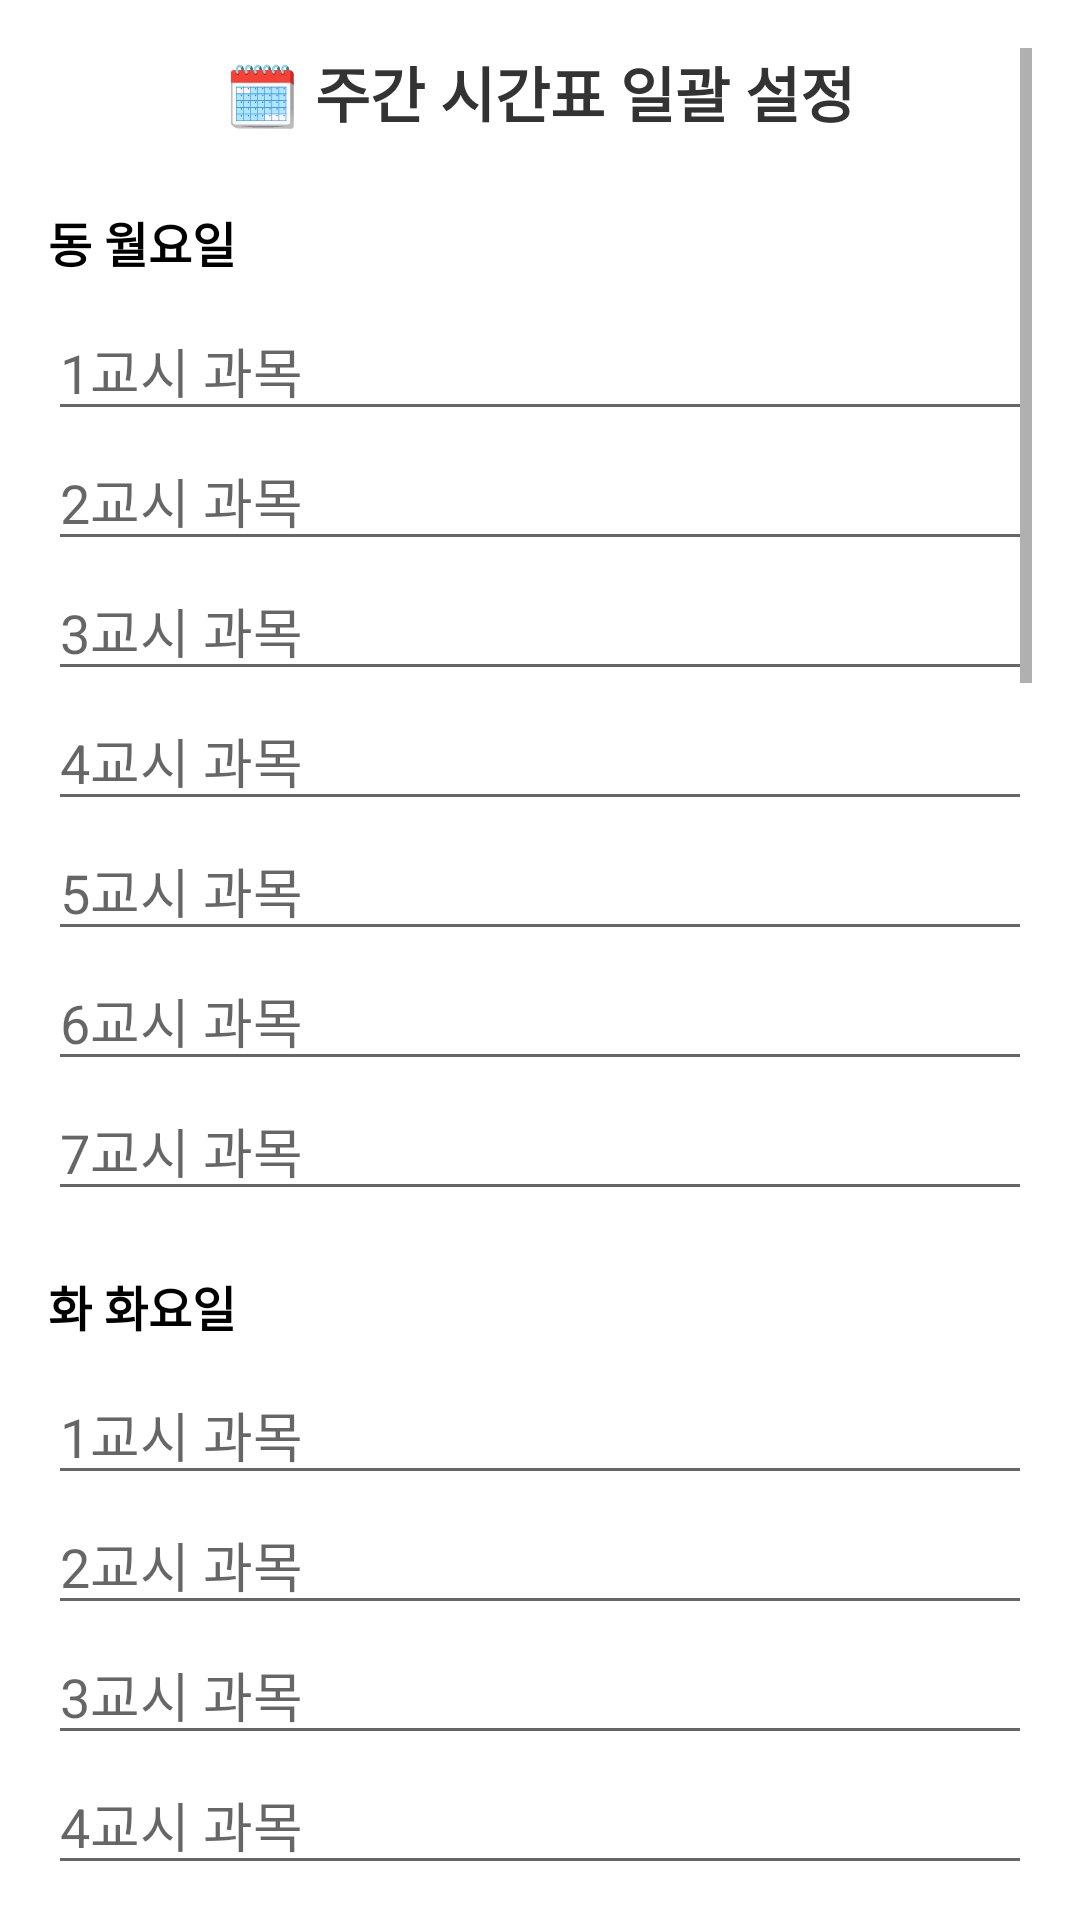

Write the Android layout XML for this screen, with the resource values it uses.
<!-- AndroidManifest.xml: application theme Theme.MyApplication -->
<!-- res/layout/dialog_teacher_timetable.xml -->
<?xml version="1.0" encoding="utf-8"?>
<ScrollView xmlns:android="http://schemas.android.com/apk/res/android"
    android:layout_width="match_parent"
    android:layout_height="wrap_content"
    android:padding="16dp">

    <LinearLayout
        android:layout_width="match_parent"
        android:layout_height="wrap_content"
        android:orientation="vertical">

        <TextView
            android:layout_width="match_parent"
            android:layout_height="wrap_content"
            android:text="🗓️ 주간 시간표 일괄 설정"
            android:textSize="20sp"
            android:textStyle="bold"
            android:gravity="center"
            android:layout_marginBottom="24dp"
            android:textColor="#333333"/>

        <TextView
            android:layout_width="wrap_content"
            android:layout_height="wrap_content"
            android:text="동 월요일"
            android:textSize="16sp"
            android:textStyle="bold"
            android:textColor="#000000"
            android:layout_marginBottom="8dp"/>
        <LinearLayout android:layout_width="match_parent" android:layout_height="wrap_content" android:orientation="vertical" android:layout_marginBottom="20dp">
            <EditText android:id="@+id/et_mon_1" android:layout_width="match_parent" android:layout_height="wrap_content" android:hint="1교시 과목" android:inputType="text"/>
            <EditText android:id="@+id/et_mon_2" android:layout_width="match_parent" android:layout_height="wrap_content" android:hint="2교시 과목" android:inputType="text"/>
            <EditText android:id="@+id/et_mon_3" android:layout_width="match_parent" android:layout_height="wrap_content" android:hint="3교시 과목" android:inputType="text"/>
            <EditText android:id="@+id/et_mon_4" android:layout_width="match_parent" android:layout_height="wrap_content" android:hint="4교시 과목" android:inputType="text"/>
            <EditText android:id="@+id/et_mon_5" android:layout_width="match_parent" android:layout_height="wrap_content" android:hint="5교시 과목" android:inputType="text"/>
            <EditText android:id="@+id/et_mon_6" android:layout_width="match_parent" android:layout_height="wrap_content" android:hint="6교시 과목" android:inputType="text"/>
            <EditText android:id="@+id/et_mon_7" android:layout_width="match_parent" android:layout_height="wrap_content" android:hint="7교시 과목" android:inputType="text"/>
        </LinearLayout>

        <TextView
            android:layout_width="wrap_content"
            android:layout_height="wrap_content"
            android:text="화 화요일"
            android:textSize="16sp"
            android:textStyle="bold"
            android:textColor="#000000"
            android:layout_marginBottom="8dp"/>
        <LinearLayout android:layout_width="match_parent" android:layout_height="wrap_content" android:orientation="vertical" android:layout_marginBottom="20dp">
            <EditText android:id="@+id/et_tue_1" android:layout_width="match_parent" android:layout_height="wrap_content" android:hint="1교시 과목" android:inputType="text"/>
            <EditText android:id="@+id/et_tue_2" android:layout_width="match_parent" android:layout_height="wrap_content" android:hint="2교시 과목" android:inputType="text"/>
            <EditText android:id="@+id/et_tue_3" android:layout_width="match_parent" android:layout_height="wrap_content" android:hint="3교시 과목" android:inputType="text"/>
            <EditText android:id="@+id/et_tue_4" android:layout_width="match_parent" android:layout_height="wrap_content" android:hint="4교시 과목" android:inputType="text"/>
            <EditText android:id="@+id/et_tue_5" android:layout_width="match_parent" android:layout_height="wrap_content" android:hint="5교시 과목" android:inputType="text"/>
            <EditText android:id="@+id/et_tue_6" android:layout_width="match_parent" android:layout_height="wrap_content" android:hint="6교시 과목" android:inputType="text"/>
            <EditText android:id="@+id/et_tue_7" android:layout_width="match_parent" android:layout_height="wrap_content" android:hint="7교시 과목" android:inputType="text"/>
        </LinearLayout>

        <TextView
            android:layout_width="wrap_content"
            android:layout_height="wrap_content"
            android:text="수 수요일"
            android:textSize="16sp"
            android:textStyle="bold"
            android:textColor="#000000"
            android:layout_marginBottom="8dp"/>
        <LinearLayout android:layout_width="match_parent" android:layout_height="wrap_content" android:orientation="vertical" android:layout_marginBottom="20dp">
            <EditText android:id="@+id/et_wed_1" android:layout_width="match_parent" android:layout_height="wrap_content" android:hint="1교시 과목" android:inputType="text"/>
            <EditText android:id="@+id/et_wed_2" android:layout_width="match_parent" android:layout_height="wrap_content" android:hint="2교시 과목" android:inputType="text"/>
            <EditText android:id="@+id/et_wed_3" android:layout_width="match_parent" android:layout_height="wrap_content" android:hint="3교시 과목" android:inputType="text"/>
            <EditText android:id="@+id/et_wed_4" android:layout_width="match_parent" android:layout_height="wrap_content" android:hint="4교시 과목" android:inputType="text"/>
            <EditText android:id="@+id/et_wed_5" android:layout_width="match_parent" android:layout_height="wrap_content" android:hint="5교시 과목" android:inputType="text"/>
            <EditText android:id="@+id/et_wed_6" android:layout_width="match_parent" android:layout_height="wrap_content" android:hint="6교시 과목" android:inputType="text"/>
            <EditText android:id="@+id/et_wed_7" android:layout_width="match_parent" android:layout_height="wrap_content" android:hint="7교시 과목" android:inputType="text"/>
        </LinearLayout>

        <TextView
            android:layout_width="wrap_content"
            android:layout_height="wrap_content"
            android:text="목 목요일"
            android:textSize="16sp"
            android:textStyle="bold"
            android:textColor="#000000"
            android:layout_marginBottom="8dp"/>
        <LinearLayout android:layout_width="match_parent" android:layout_height="wrap_content" android:orientation="vertical" android:layout_marginBottom="20dp">
            <EditText android:id="@+id/et_thu_1" android:layout_width="match_parent" android:layout_height="wrap_content" android:hint="1교시 과목" android:inputType="text"/>
            <EditText android:id="@+id/et_thu_2" android:layout_width="match_parent" android:layout_height="wrap_content" android:hint="2교시 과목" android:inputType="text"/>
            <EditText android:id="@+id/et_thu_3" android:layout_width="match_parent" android:layout_height="wrap_content" android:hint="3교시 과목" android:inputType="text"/>
            <EditText android:id="@+id/et_thu_4" android:layout_width="match_parent" android:layout_height="wrap_content" android:hint="4교시 과목" android:inputType="text"/>
            <EditText android:id="@+id/et_thu_5" android:layout_width="match_parent" android:layout_height="wrap_content" android:hint="5교시 과목" android:inputType="text"/>
            <EditText android:id="@+id/et_thu_6" android:layout_width="match_parent" android:layout_height="wrap_content" android:hint="6교시 과목" android:inputType="text"/>
            <EditText android:id="@+id/et_thu_7" android:layout_width="match_parent" android:layout_height="wrap_content" android:hint="7교시 과목" android:inputType="text"/>
        </LinearLayout>

        <TextView
            android:layout_width="wrap_content"
            android:layout_height="wrap_content"
            android:text="금 금요일"
            android:textSize="16sp"
            android:textStyle="bold"
            android:textColor="#000000"
            android:layout_marginBottom="8dp"/>
        <LinearLayout android:layout_width="match_parent" android:layout_height="wrap_content" android:orientation="vertical" android:layout_marginBottom="16dp">
            <EditText android:id="@+id/et_fri_1" android:layout_width="match_parent" android:layout_height="wrap_content" android:hint="1교시 과목" android:inputType="text"/>
            <EditText android:id="@+id/et_fri_2" android:layout_width="match_parent" android:layout_height="wrap_content" android:hint="2교시 과목" android:inputType="text"/>
            <EditText android:id="@+id/et_fri_3" android:layout_width="match_parent" android:layout_height="wrap_content" android:hint="3교시 과목" android:inputType="text"/>
            <EditText android:id="@+id/et_fri_4" android:layout_width="match_parent" android:layout_height="wrap_content" android:hint="4교시 과목" android:inputType="text"/>
            <EditText android:id="@+id/et_fri_5" android:layout_width="match_parent" android:layout_height="wrap_content" android:hint="5교시 과목" android:inputType="text"/>
            <EditText android:id="@+id/et_fri_6" android:layout_width="match_parent" android:layout_height="wrap_content" android:hint="6교시 과목" android:inputType="text"/>
            <EditText android:id="@+id/et_fri_7" android:layout_width="match_parent" android:layout_height="wrap_content" android:hint="7교시 과목" android:inputType="text"/>
        </LinearLayout>

    </LinearLayout>
</ScrollView>
<!-- resources referenced by this layout -->
<resources>
  <style name="Theme.MyApplication" parent="Theme.MaterialComponents.DayNight.NoActionBar">
  
          
          
          <item name="colorPrimary">#6200EE</item>
          <item name="colorPrimaryDark">#3700B3</item>
          <item name="colorAccent">#03DAC5</item>
  
          
          <item name="android:statusBarColor" tools:targetApi="l">?attr/colorPrimaryDark</item>
      </style>
</resources>
